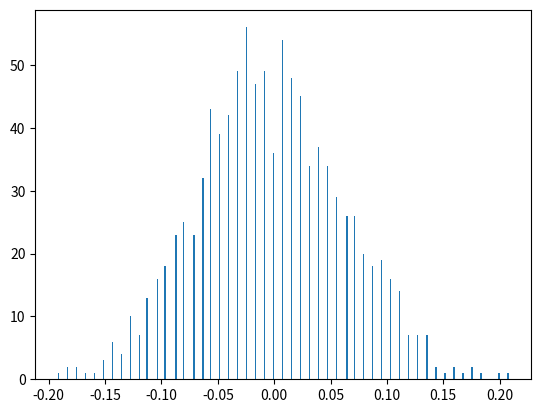

Python code for this plot: (Note: this script raises an exception after producing the figure.)
# -*- coding: utf-8 -*-
"""
Created on Fri Jan 20 10:08:27 2017

[redacted]
"""
import numpy as np

from matplotlib import pyplot as plt

bern, p, n = 1, 0.5, 250


z = [None]*1000

for j in range(1000):
    sum = 0
    s = np.random.binomial(bern, p, n)
    for i in range(len(s)):
        s[i] = s[i]*2-1
        sum += s[i]
    avg = sum/n
    z[j] = avg

count, bins, ignored = plt.hist(z, 300, normed=True)
plt.title("Bernoulli random variable Bell Curve")
plt.show()